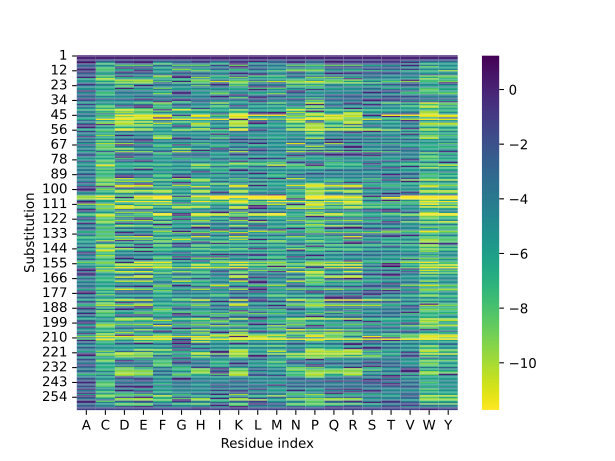

Source data for this figure (header and first rows):
wt, mut, pos, combi, norm_epi, norm_ind
H, A, 1, 0.0, -0.0, 0.0
H, C, 1, 0.0, -0.0, 0.0
H, D, 1, 0.0, -0.0, 0.0
H, E, 1, 0.0, -0.0, 0.0
H, F, 1, 0.0, -0.0, 0.0
H, G, 1, 0.0, -0.0, 0.0
H, H, 1, 0.0, -0.0, 0.0
H, I, 1, 0.0, -0.0, 0.0
H, K, 1, 0.0, -0.0, 0.0
H, L, 1, 0.0, -0.0, 0.0
H, M, 1, 0.0, -0.0, 0.0
H, N, 1, 0.0, -0.0, 0.0
H, P, 1, 0.0, -0.0, 0.0
H, Q, 1, 0.0, -0.0, 0.0
H, R, 1, 0.0, -0.0, 0.0
H, S, 1, 0.0, -0.0, 0.0
H, T, 1, 0.0, -0.0, 0.0
H, V, 1, 0.0, -0.0, 0.0
H, W, 1, 0.0, -0.0, 0.0
H, Y, 1, 0.0, -0.0, 0.0
P, A, 2, 0.0, -0.0, 0.0
P, C, 2, 0.0, -0.0, 0.0
P, D, 2, 0.0, -0.0, 0.0
P, E, 2, 0.0, -0.0, 0.0
P, F, 2, 0.0, -0.0, 0.0
P, G, 2, 0.0, -0.0, 0.0
P, H, 2, 0.0, -0.0, 0.0
P, I, 2, 0.0, -0.0, 0.0
P, K, 2, 0.0, -0.0, 0.0
P, L, 2, 0.0, -0.0, 0.0
P, M, 2, 0.0, -0.0, 0.0
P, N, 2, 0.0, -0.0, 0.0
P, P, 2, 0.0, -0.0, 0.0
P, Q, 2, 0.0, -0.0, 0.0
P, R, 2, 0.0, -0.0, 0.0
P, S, 2, 0.0, -0.0, 0.0
P, T, 2, 0.0, -0.0, 0.0
P, V, 2, 0.0, -0.0, 0.0
P, W, 2, 0.0, -0.0, 0.0
P, Y, 2, 0.0, -0.0, 0.0
E, A, 3, 0.0, -0.0, 0.0
E, C, 3, 0.0, -0.0, 0.0
E, D, 3, 0.0, -0.0, 0.0
E, E, 3, 0.0, -0.0, 0.0
E, F, 3, 0.0, -0.0, 0.0
E, G, 3, 0.0, -0.0, 0.0
E, H, 3, 0.0, -0.0, 0.0
E, I, 3, 0.0, -0.0, 0.0
E, K, 3, 0.0, -0.0, 0.0
E, L, 3, 0.0, -0.0, 0.0
E, M, 3, 0.0, -0.0, 0.0
E, N, 3, 0.0, -0.0, 0.0
E, P, 3, 0.0, -0.0, 0.0
E, Q, 3, 0.0, -0.0, 0.0
E, R, 3, 0.0, -0.0, 0.0
E, S, 3, 0.0, -0.0, 0.0
E, T, 3, 0.0, -0.0, 0.0
E, V, 3, 0.0, -0.0, 0.0
E, W, 3, 0.0, -0.0, 0.0
E, Y, 3, 0.0, -0.0, 0.0
... 5,200 more rows
